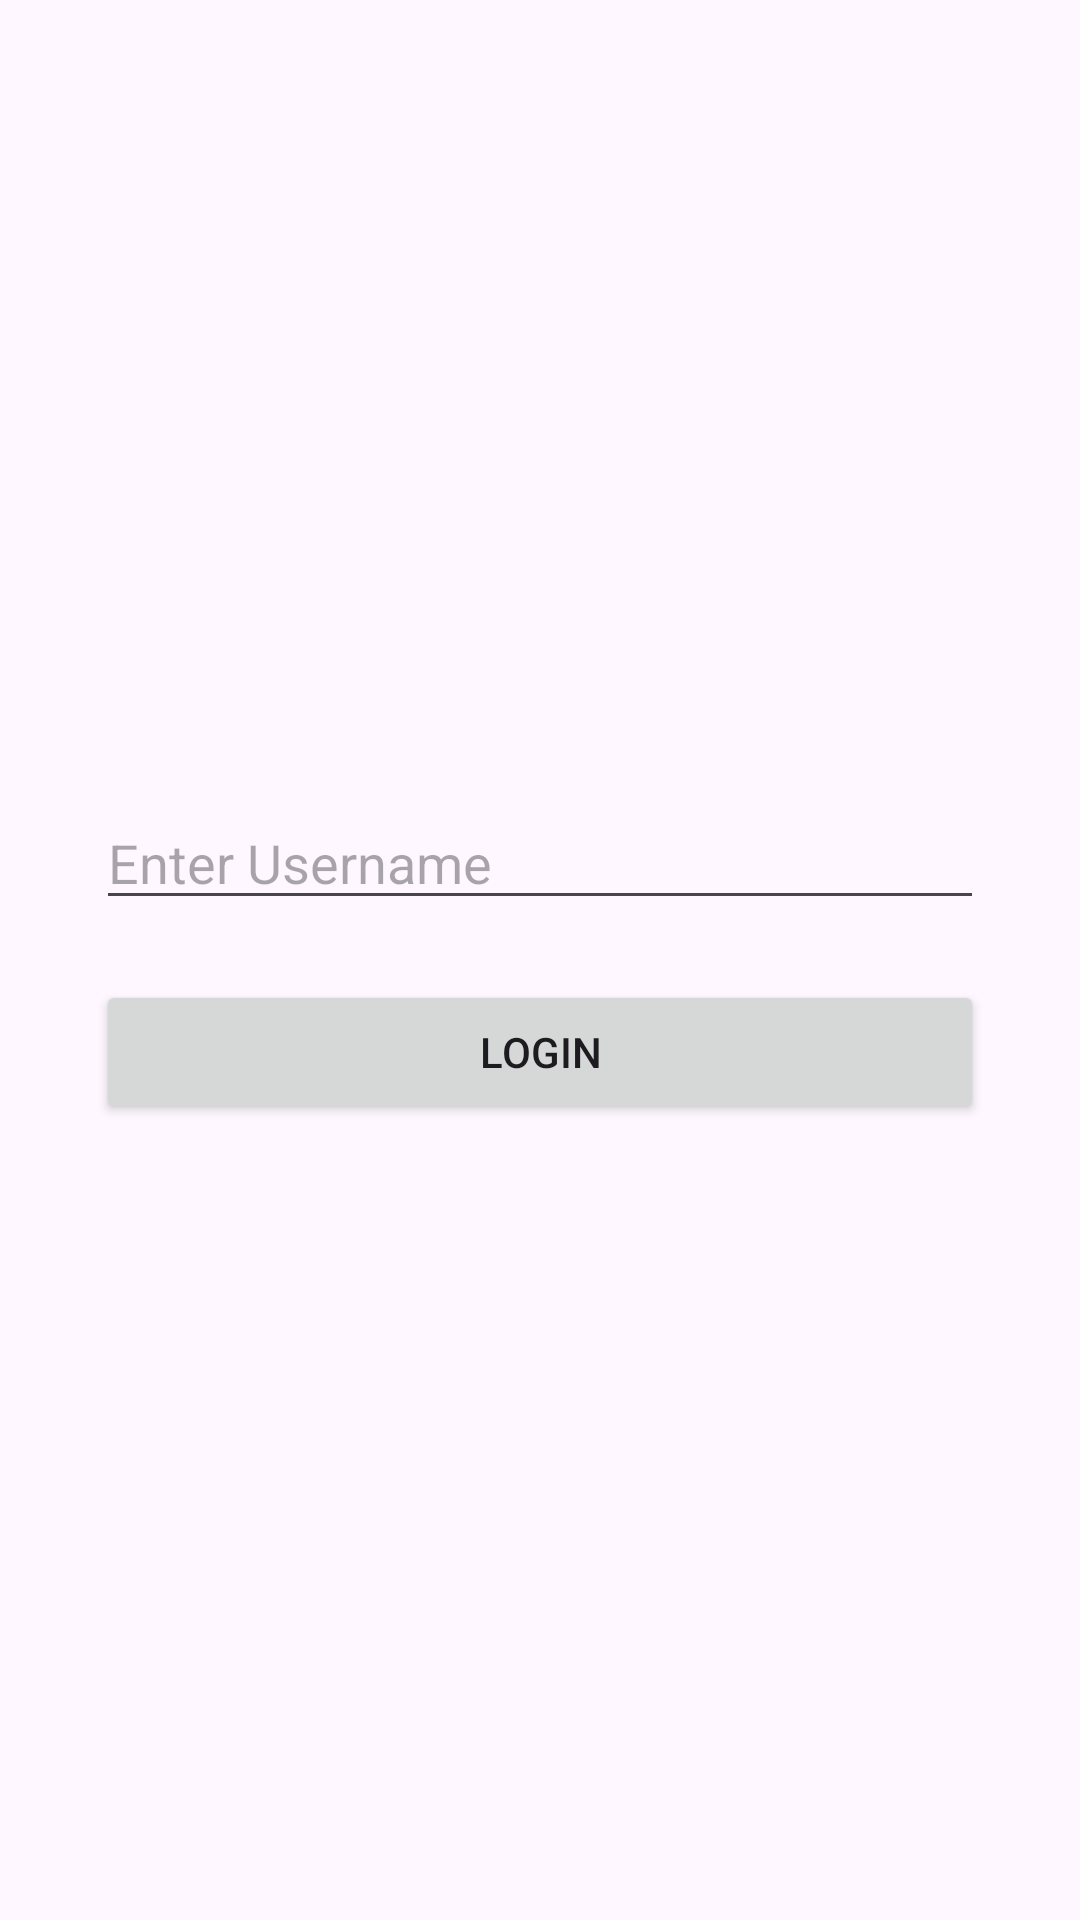

Write the Android layout XML for this screen, with the resource values it uses.
<!-- AndroidManifest.xml: application theme Theme.LlamaChatBot1 -->
<!-- res/layout/activity_login.xml -->
<LinearLayout xmlns:android="http://schemas.android.com/apk/res/android"
    android:orientation="vertical"
    android:layout_width="match_parent"
    android:layout_height="match_parent"
    android:padding="32dp"
    android:gravity="center">

    <EditText
        android:id="@+id/etUsername"
        android:layout_width="match_parent"
        android:layout_height="wrap_content"
        android:hint="Enter Username" />

    <Button
        android:id="@+id/btnLogin"
        android:layout_width="match_parent"
        android:layout_height="wrap_content"
        android:text="Login"
        android:layout_marginTop="20dp"/>
</LinearLayout>
<!-- resources referenced by this layout -->
<resources>
  <style name="Theme.LlamaChatBot1" parent="Base.Theme.LlamaChatBot1" />
  <style name="Base.Theme.LlamaChatBot1" parent="Theme.Material3.DayNight.NoActionBar">
          
          
      </style>
</resources>
